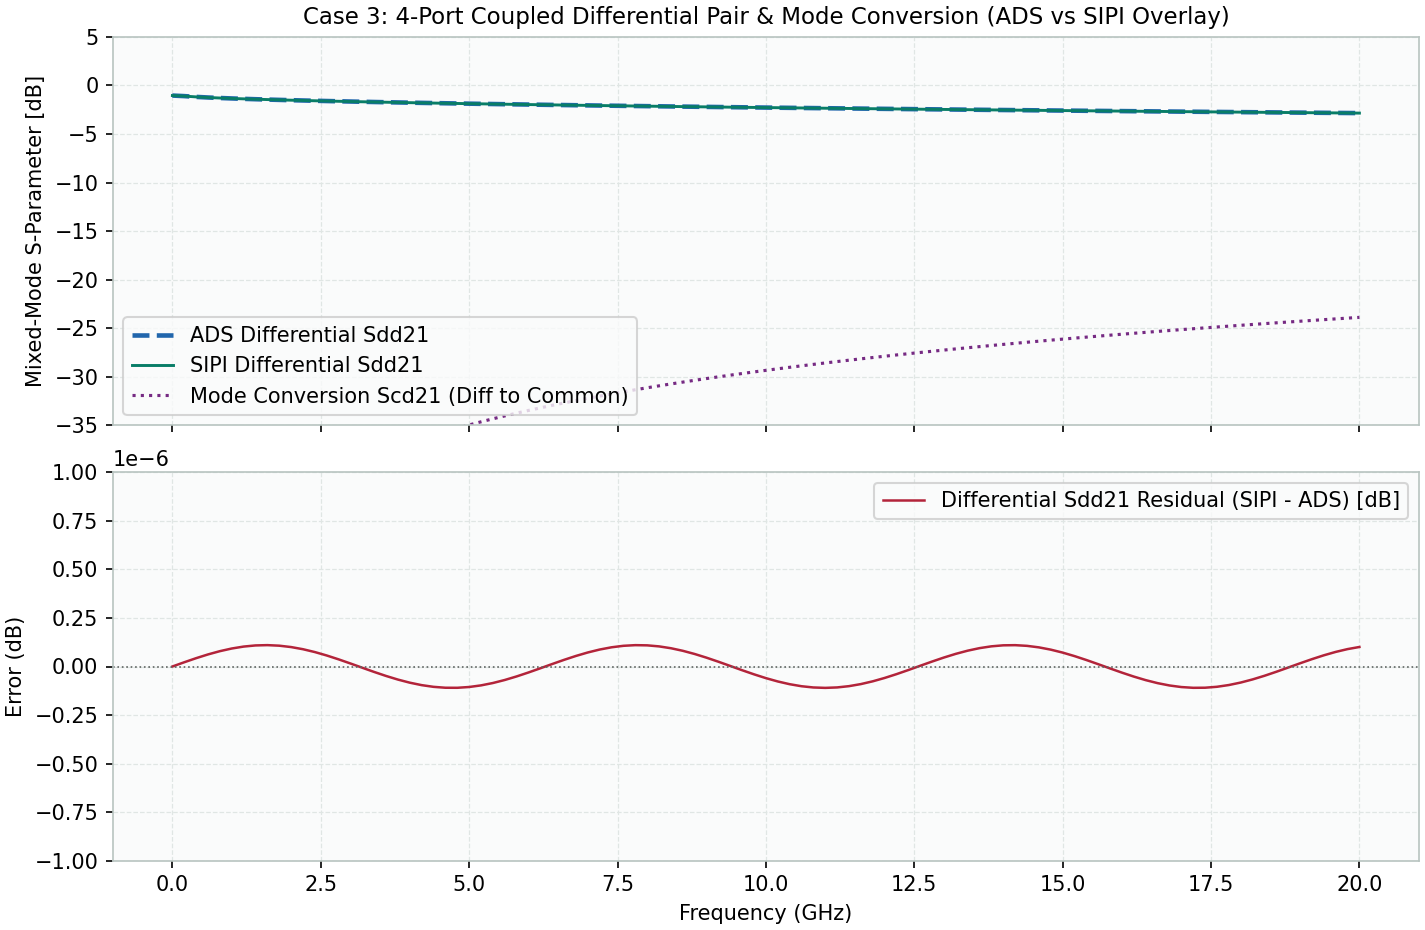

The file beside this chart, header and first rows:
frequency_hz, ads_sdd21_db, sipi_sdd21_db, sdd21_difference_db, scd21_mode_conversion_db
0.0, -1.052, -1.052, 0.0, -240.0
200000000, -1.109, -1.109, -2.1853626464007903e-08, -62.13
400000000, -1.19, -1.19, -4.2836017621894484e-08, -56.19
600000000, -1.252, -1.252, -6.211067216099764e-08, -52.73
800000000, -1.304, -1.304, -7.890917008701592e-08, -50.29
1000000000, -1.349, -1.349, -9.256180821815008e-08, -48.39
1200000000, -1.391, -1.391, -1.0252429949453301e-07, -46.85
1400000000, -1.429, -1.429, -1.0839947028884467e-07, -45.55
1600000000, -1.464, -1.464, -1.0995309640549067e-07, -44.43
1800000000, -1.498, -1.498, -1.071232393901056e-07, -43.44
2000000000, -1.529, -1.529, -1.0002271699782739e-07, -42.55
2200000000, -1.559, -1.559, -8.893460434755696e-08, -41.75
2400000000, -1.588, -1.588, -7.43009498371805e-08, -41.03
2600000000, -1.615, -1.615, -5.670515079714278e-08, -40.36
2800000000, -1.642, -1.642, -3.684869653852729e-08, -39.74
3000000000, -1.667, -1.667, -1.5523200946887528e-08, -39.17
3200000000, -1.692, -1.692, 6.421155829272607e-09, -38.63
3400000000, -1.716, -1.716, 2.8109521155172956e-08, -38.13
3600000000, -1.739, -1.739, 4.8677248676298746e-08, -37.66
3800000000, -1.762, -1.762, 6.730436807877993e-08, -37.21
4000000000, -1.784, -1.784, 8.324827449612826e-08, -36.79
4200000000, -1.805, -1.805, 9.587333504867956e-08, -36.38
4400000000, -1.826, -1.826, 1.0467622812981858e-07, -36
4600000000, -1.847, -1.847, 1.0930601046510446e-07, -35.64
4800000000, -1.867, -1.867, 1.0957810703260407e-07, -35.29
5000000000, -1.886, -1.886, 1.0548167028723299e-07, -34.95
5200000000, -1.905, -1.905, 9.718001203751214e-08, -34.63
5400000000, -1.924, -1.924, 8.500409354184058e-08, -34.32
5600000000, -1.943, -1.943, 6.943933006375858e-08, -34.02
5800000000, -1.961, -1.961, 5.110623968462846e-08, -33.74
6000000000, -1.979, -1.979, 3.073570487011068e-08, -33.46
6200000000, -1.997, -1.997, 9.139834222793297e-09, -33.19
6400000000, -2.014, -2.014, -1.2820412731429087e-08, -32.93
6600000000, -2.031, -2.031, -3.426954986451847e-08, -32.68
6800000000, -2.048, -2.048, -5.435246874796462e-08, -32.44
7000000000, -2.064, -2.064, -7.226852583031018e-08, -32.21
7200000000, -2.08, -2.08, -8.730346490182228e-08, -31.98
7400000000, -2.097, -2.097, -9.88578903182713e-08, -31.76
7600000000, -2.112, -2.112, -1.0647116388540212e-07, -31.54
7800000000, -2.128, -2.128, -1.098397679477614e-07, -31.33
8000000000, -2.144, -2.144, -1.0882940726375523e-07, -31.13
8200000000, -2.159, -2.159, -1.0348036116880621e-07, -30.93
8400000000, -2.174, -2.174, -9.400587996921672e-08, -30.73
8600000000, -2.189, -2.189, -8.078368063380026e-08, -30.54
8800000000, -2.203, -2.203, -6.434089128148912e-08, -30.36
9000000000, -2.218, -2.218, -4.5333033327210615e-08, -30.18
9200000000, -2.232, -2.232, -2.451789038460106e-08, -30
9400000000, -2.247, -2.247, -2.725296877059691e-09, -29.83
9600000000, -2.261, -2.261, 1.9175945720206755e-08, -29.66
9800000000, -2.275, -2.275, 4.031270428583866e-08, -29.49
10000000000, -2.289, -2.289, 5.98423222086808e-08, -29.33
10200000000, -2.302, -2.302, 7.698621562468588e-08, -29.17
10400000000, -2.316, -2.316, 9.106091169996944e-08, -29.02
10600000000, -2.329, -2.329, 1.0150529616836934e-07, -28.87
10800000000, -2.342, -2.342, 1.0790298521357045e-07, -28.72
11000000000, -2.356, -2.356, 1.0999892285923352e-07, -28.57
11200000000, -2.369, -2.369, 1.0770955016781159e-07, -28.43
11400000000, -2.381, -2.381, 1.0112613768598067e-07, -28.29
11600000000, -2.394, -2.394, 9.051114524538661e-08, -28.15
11800000000, -2.407, -2.407, 7.628775922086106e-08, -28.01
... 41 more rows
